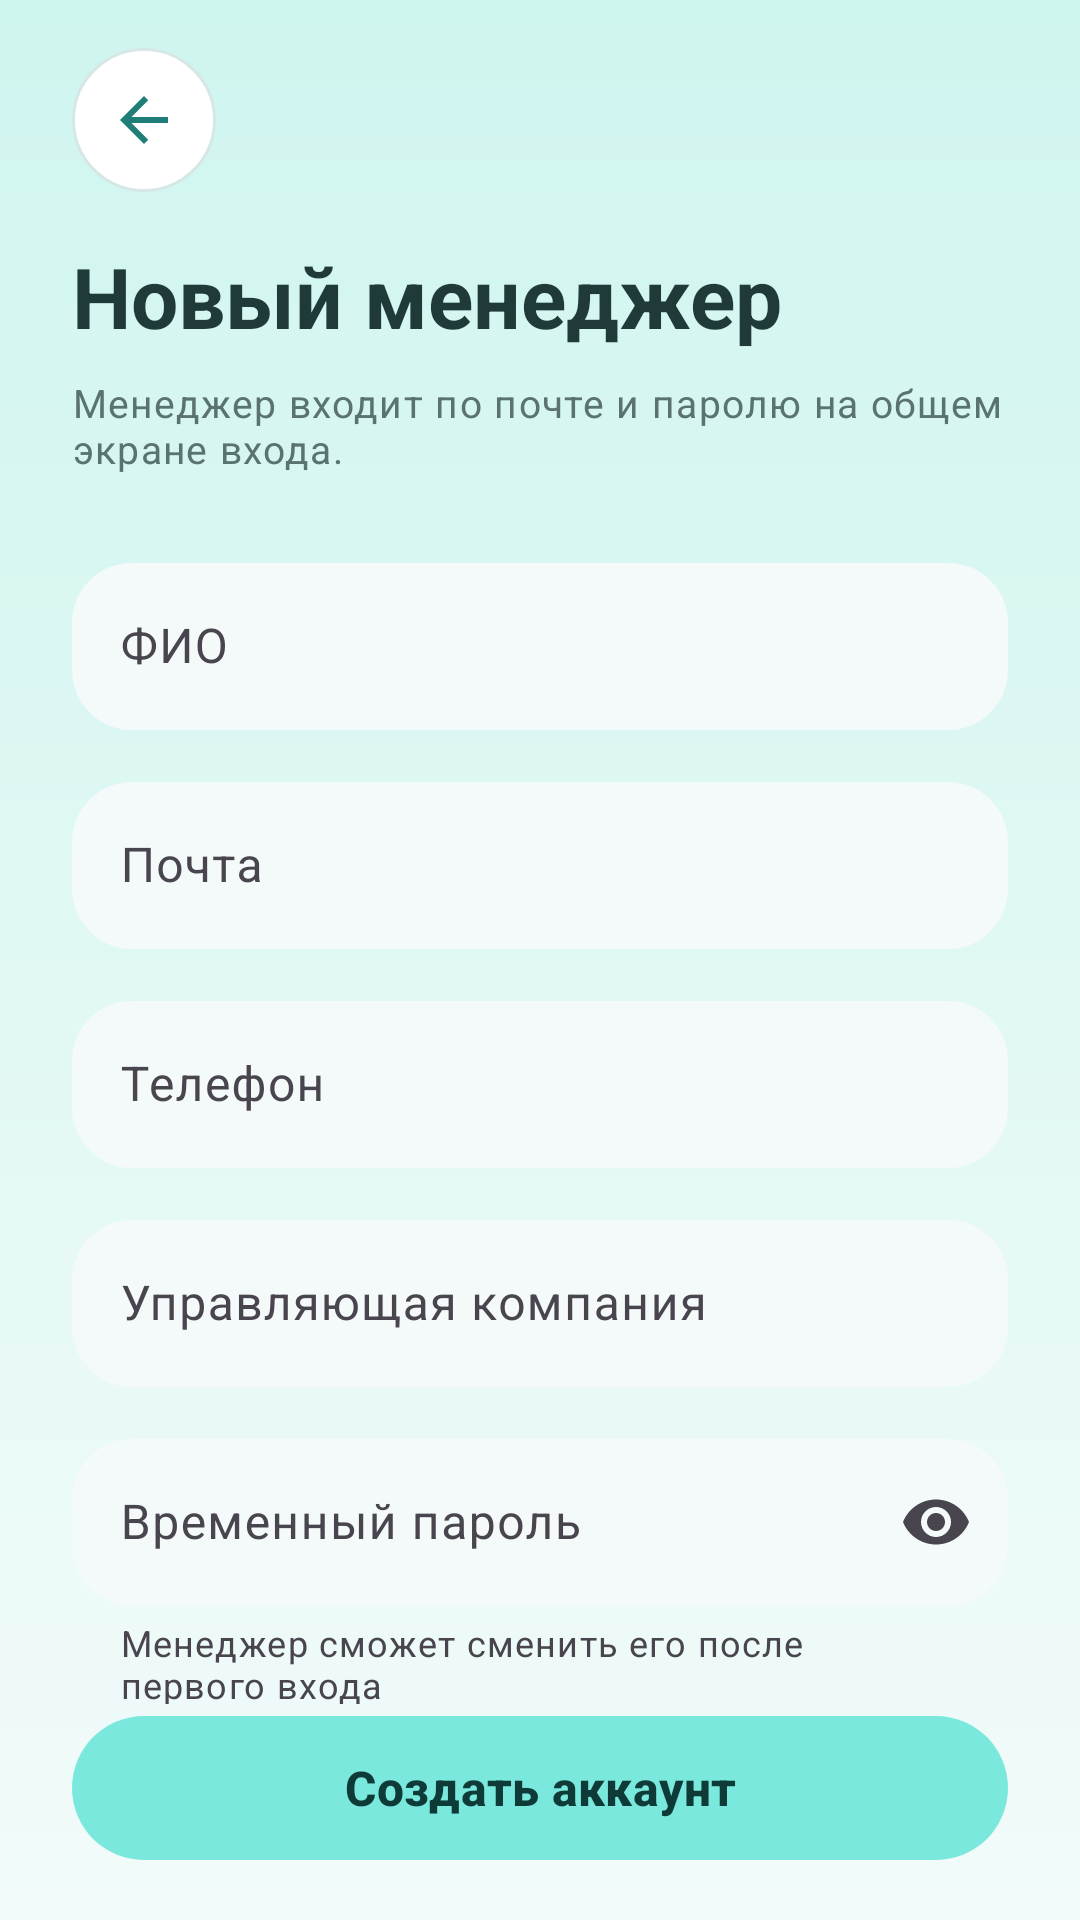

Reconstruct the res/layout file that produces this screen, plus the resources it refers to.
<!-- AndroidManifest.xml: application theme Theme.MyReceipts -->
<!-- res/layout/activity_admin_manager_edit.xml -->
<?xml version="1.0" encoding="utf-8"?>
<LinearLayout xmlns:android="http://schemas.android.com/apk/res/android"
    xmlns:app="http://schemas.android.com/apk/res-auto"
    xmlns:tools="http://schemas.android.com/tools"
    style="@style/Widget.MeReceipts.Screen"
    tools:context=".admin.AdminManagerEditActivity">

    <ImageButton
        android:id="@+id/btnBack"
        style="@style/Widget.MeReceipts.IconButton"
        android:contentDescription="@string/action_back"
        android:src="@drawable/ic_arrow_back" />

    <ScrollView
        android:layout_width="match_parent"
        android:layout_height="0dp"
        android:layout_weight="1"
        android:fillViewport="true"
        android:scrollbars="none">

        <LinearLayout
            android:layout_width="match_parent"
            android:layout_height="wrap_content"
            android:orientation="vertical"
            android:paddingTop="@dimen/space_lg"
            android:paddingBottom="@dimen/space_lg">

            
            <TextView
                android:id="@+id/tvTitle"
                android:layout_width="match_parent"
                android:layout_height="wrap_content"
                android:text="@string/manager_edit_title_new"
                android:textAppearance="@style/TextAppearance.MeReceipts.Title" />

            <TextView
                android:layout_width="match_parent"
                android:layout_height="wrap_content"
                android:layout_marginTop="@dimen/space_sm"
                android:text="@string/manager_edit_subtitle"
                android:textAppearance="@style/TextAppearance.MeReceipts.Caption" />

            <com.google.android.material.textfield.TextInputLayout
                android:id="@+id/tilName"
                style="@style/Widget.MeReceipts.Input"
                android:layout_marginTop="@dimen/space_xl"
                android:hint="@string/field_full_name">

                <com.google.android.material.textfield.TextInputEditText
                    android:id="@+id/etName"
                    android:layout_width="match_parent"
                    android:layout_height="wrap_content"
                    android:inputType="textPersonName|textCapWords"
                    android:maxLines="1" />
            </com.google.android.material.textfield.TextInputLayout>

            <com.google.android.material.textfield.TextInputLayout
                android:id="@+id/tilEmail"
                style="@style/Widget.MeReceipts.Input"
                android:layout_marginTop="@dimen/space_md"
                android:hint="@string/field_email">

                <com.google.android.material.textfield.TextInputEditText
                    android:id="@+id/etEmail"
                    android:layout_width="match_parent"
                    android:layout_height="wrap_content"
                    android:inputType="textEmailAddress"
                    android:maxLines="1" />
            </com.google.android.material.textfield.TextInputLayout>

            <com.google.android.material.textfield.TextInputLayout
                android:id="@+id/tilPhone"
                style="@style/Widget.MeReceipts.Input"
                android:layout_marginTop="@dimen/space_md"
                android:hint="@string/field_phone">

                <com.google.android.material.textfield.TextInputEditText
                    android:id="@+id/etPhone"
                    android:layout_width="match_parent"
                    android:layout_height="wrap_content"
                    android:inputType="phone"
                    android:maxLines="1" />
            </com.google.android.material.textfield.TextInputLayout>

            <com.google.android.material.textfield.TextInputLayout
                android:id="@+id/tilCompany"
                style="@style/Widget.MeReceipts.Input"
                android:layout_marginTop="@dimen/space_md"
                android:hint="@string/field_company">

                <com.google.android.material.textfield.TextInputEditText
                    android:id="@+id/etCompany"
                    android:layout_width="match_parent"
                    android:layout_height="wrap_content"
                    android:inputType="textCapSentences"
                    android:maxLines="1" />
            </com.google.android.material.textfield.TextInputLayout>

            <com.google.android.material.textfield.TextInputLayout
                android:id="@+id/tilPassword"
                style="@style/Widget.MeReceipts.Input"
                android:layout_marginTop="@dimen/space_md"
                android:hint="@string/field_temp_password"
                app:helperText="@string/field_temp_password_helper"
                app:endIconMode="password_toggle">

                <com.google.android.material.textfield.TextInputEditText
                    android:id="@+id/etPassword"
                    android:layout_width="match_parent"
                    android:layout_height="wrap_content"
                    android:inputType="textPassword"
                    android:maxLines="1" />
            </com.google.android.material.textfield.TextInputLayout>

            <com.google.android.material.materialswitch.MaterialSwitch
                android:id="@+id/switchActive"
                android:layout_width="match_parent"
                android:layout_height="wrap_content"
                android:layout_marginTop="@dimen/space_lg"
                android:checked="true"
                android:minHeight="@dimen/icon_button_size"
                android:text="@string/manager_active_switch"
                android:textAppearance="@style/TextAppearance.MeReceipts.Body" />

            
            <com.google.android.material.button.MaterialButton
                android:id="@+id/btnResetPassword"
                style="@style/Widget.MeReceipts.Button.Outlined"
                android:layout_marginTop="@dimen/space_lg"
                android:text="@string/manager_reset_password"
                android:visibility="gone"
                tools:visibility="visible" />

            <com.google.android.material.button.MaterialButton
                android:id="@+id/btnDelete"
                style="@style/Widget.MeReceipts.Button.Danger"
                android:layout_gravity="center_horizontal"
                android:layout_marginTop="@dimen/space_sm"
                android:text="@string/manager_delete"
                android:visibility="gone"
                tools:visibility="visible" />
        </LinearLayout>
    </ScrollView>

    <com.google.android.material.button.MaterialButton
        android:id="@+id/btnSave"
        style="@style/Widget.MeReceipts.Button"
        android:text="@string/manager_save_create" />
</LinearLayout>
<!-- resources referenced by this layout -->
<resources>
  <dimen name="icon_button_size">48dp</dimen>
  <dimen name="space_lg">16dp</dimen>
  <dimen name="space_md">12dp</dimen>
  <dimen name="space_sm">8dp</dimen>
  <dimen name="space_xl">24dp</dimen>
  <string name="action_back">Назад</string>
  <string name="field_company">Управляющая компания</string>
  <string name="field_email">Почта</string>
  <string name="field_full_name">ФИО</string>
  <string name="field_phone">Телефон</string>
  <string name="field_temp_password">Временный пароль</string>
  <string name="field_temp_password_helper">Менеджер сможет сменить его после первого входа</string>
  <string name="manager_active_switch">Аккаунт активен</string>
  <string name="manager_delete">Удалить аккаунт</string>
  <string name="manager_edit_subtitle">Менеджер входит по почте и паролю на общем экране входа.</string>
  <string name="manager_edit_title_new">Новый менеджер</string>
  <string name="manager_reset_password">Сбросить пароль</string>
  <string name="manager_save_create">Создать аккаунт</string>
  <style name="TextAppearance.MeReceipts.Body" parent="TextAppearance.Material3.BodyLarge">
          <item name="android:textSize">@dimen/text_body</item>
          <item name="android:textColor">@color/text_primary</item>
      </style>
  <style name="TextAppearance.MeReceipts.Caption" parent="TextAppearance.Material3.BodySmall">
          <item name="android:textSize">@dimen/text_caption</item>
          <item name="android:textColor">@color/text_secondary</item>
      </style>
  <style name="TextAppearance.MeReceipts.Title" parent="TextAppearance.Material3.HeadlineMedium">
          <item name="android:textSize">@dimen/text_title</item>
          <item name="android:textStyle">bold</item>
          <item name="android:textColor">@color/text_primary</item>
      </style>
  <style name="Widget.MeReceipts.Button.Danger" parent="Widget.MeReceipts.Button.Text">
          <item name="android:textColor">@color/error</item>
      </style>
  <style name="Theme.MyReceipts" parent="Base.Theme.MyReceipts" />
  <dimen name="icon_size">24dp</dimen>
  <color name="icon_default">#1F7F78</color>
  <dimen name="text_body">16sp</dimen>
  <color name="text_primary">#FF1F3A38</color>
  <dimen name="text_caption">13sp</dimen>
  <color name="text_secondary">#5B7370</color>
  <dimen name="text_title">28sp</dimen>
  <dimen name="button_height">56dp</dimen>
  <dimen name="corner_button">28dp</dimen>
  <color name="primary">#7AE8DD</color>
  <color name="on_primary">#0E3B37</color>
  <color name="error">#C0443A</color>
  <color name="outline">#D5E8E5</color>
  <color name="primary_link">#1F7F78</color>
  <!-- drawable bg_icon_button (drawable) -->
  <?xml version="1.0" encoding="utf-8"?>
  <shape xmlns:android="http://schemas.android.com/apk/res/android"
      android:shape="oval">
      <solid android:color="@color/icon_button_bg" />
      <stroke android:width="@dimen/stroke_width" android:color="@color/outline" />
  </shape>
  <color name="field_bg">#F3FAF9</color>
  <dimen name="stroke_width">1dp</dimen>
  <dimen name="corner_input">20dp</dimen>
  <!-- drawable bg_screen (drawable) -->
  <?xml version="1.0" encoding="utf-8"?>
  <shape xmlns:android="http://schemas.android.com/apk/res/android">
      <gradient
          android:angle="270"
          android:startColor="@color/bg_gradient_start"
          android:endColor="@color/bg_gradient_end" />
  </shape>
  <dimen name="screen_padding">24dp</dimen>
  <style name="Base.Theme.MyReceipts" parent="Theme.Material3.DayNight.NoActionBar">
          <item name="android:windowLightStatusBar">true</item>
          <item name="android:statusBarColor">@android:color/transparent</item>
          <item name="android:navigationBarColor">@android:color/transparent</item>
          <item name="android:windowLightNavigationBar">true</item>
      </style>
  <color name="icon_button_bg">#FFFFFF</color>
  <color name="bg_gradient_start">#CFF5EF</color>
  <color name="bg_gradient_end">#F2FBFA</color>
</resources>
